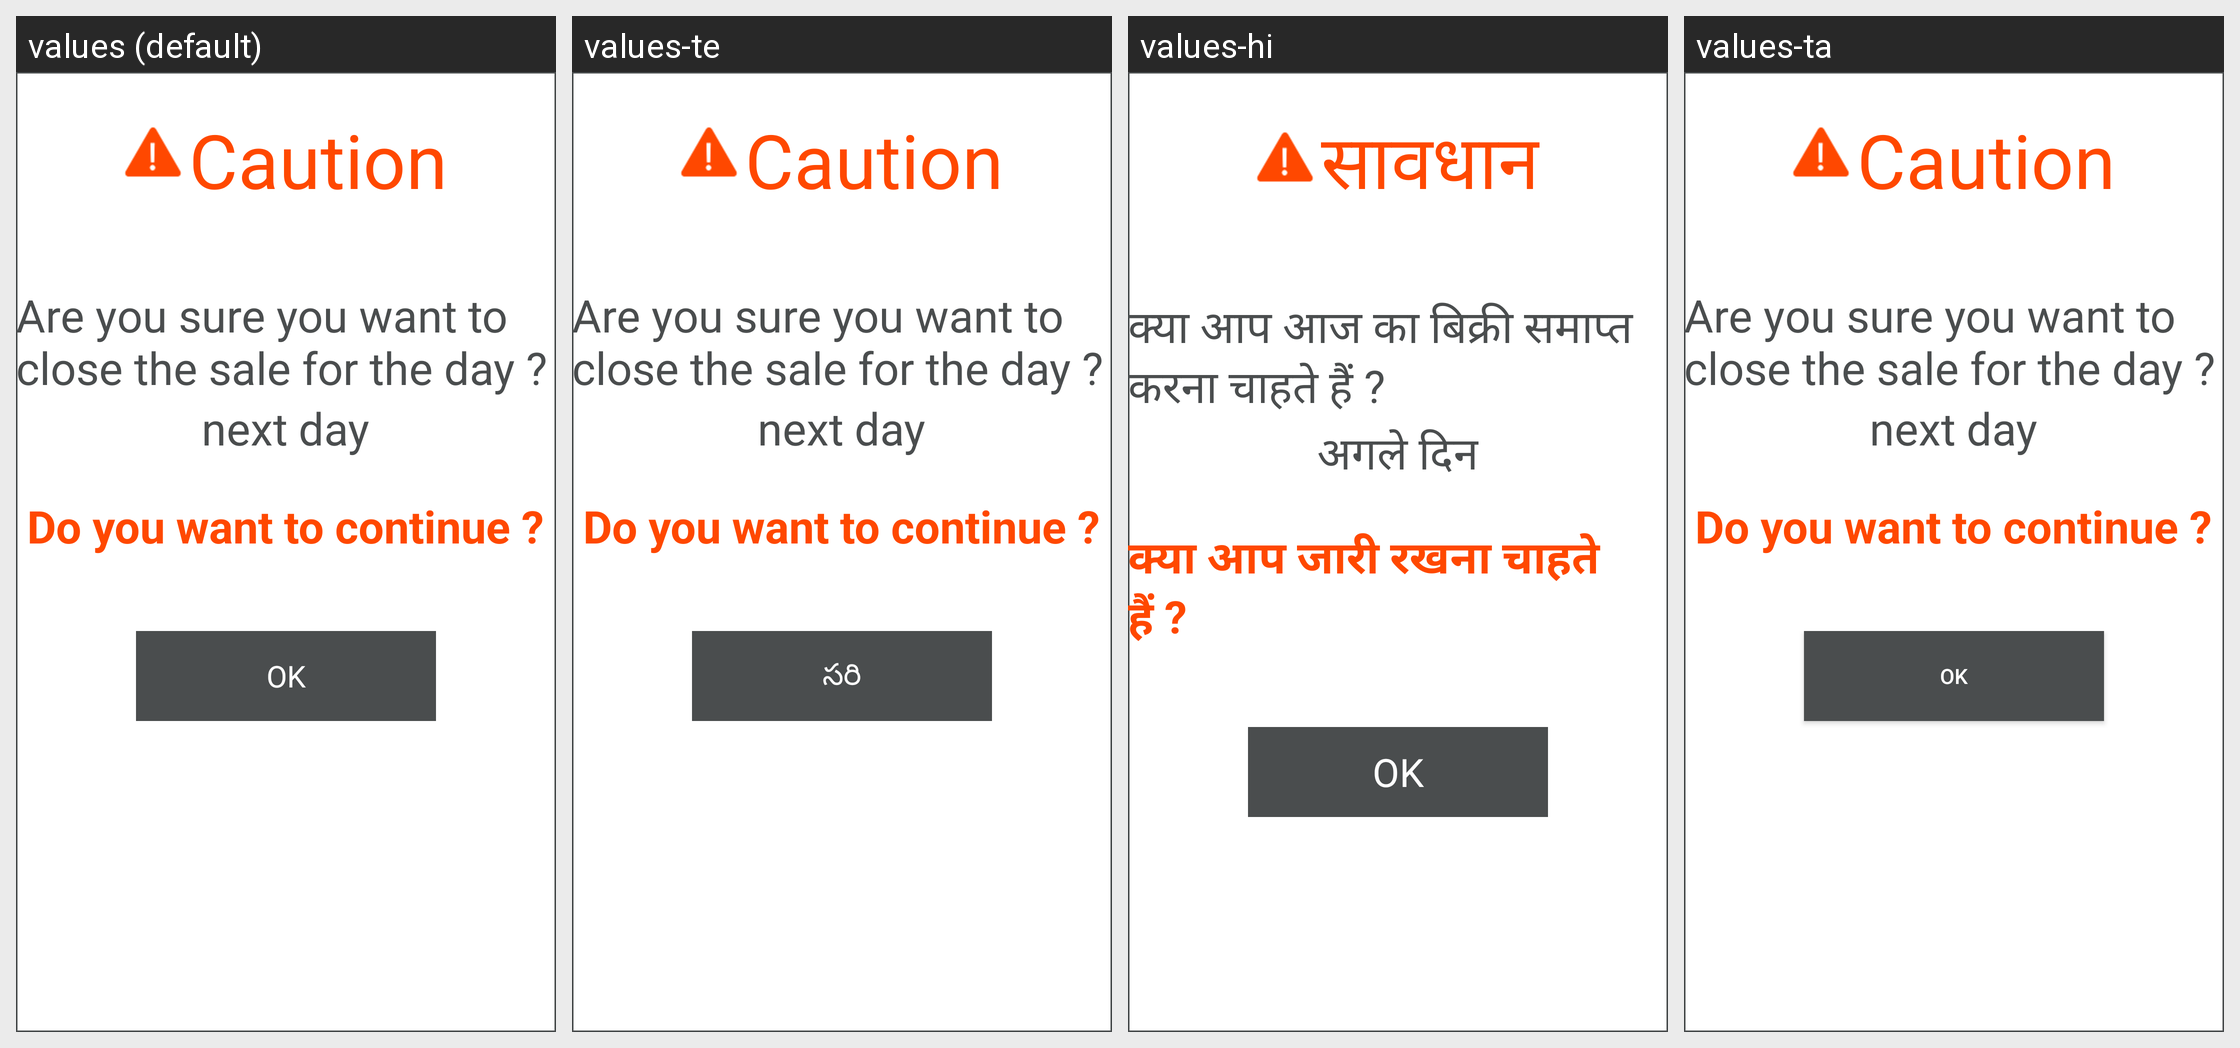

Here is an Android app screen in its default locale and in the app's own translations. Write out the translated-string differences for the strings that appear on this screen.
Android screen res/layout/dialog_geofence.xml rendered under 4 locales, left to right: values (default), values-te, values-hi, values-ta. Device: Nexus 5 (rendered at 1080×1920; each locale shown at half size, 540×960, under a caption strip naming it); theme AppTheme.
Strings drawn on this screen, with the default value and each locale's value (text and hints the layout hard-codes, and strings that could not be matched under every locale, appear in the picture but are not listed):

caution
  values: Caution
  values-te: Caution
  values-hi: सावधान
  values-ta: Caution  [not translated; the default value is used]

loginBack
  values: Are you sure you want to close the sale for the day ?
  values-te: Are you sure you want to close the sale for the day ?
  values-hi: क्या आप आज का बिक्री समाप्त करना चाहते हैं ?
  values-ta: Are you sure you want to close the sale for the day ?  [not translated; the default value is used]

nextDay
  values: next day
  values-te: next day
  values-hi: अगले दिन
  values-ta: next day  [not translated; the default value is used]

continues
  values: Do you want to continue ?
  values-te: Do you want to continue ?
  values-hi: क्या आप जारी रखना चाहते हैं ?
  values-ta: Do you want to continue ?  [not translated; the default value is used]

ok
  values: OK
  values-te: సరి
  values-hi: OK
  values-ta: OK  [not translated; the default value is used]
